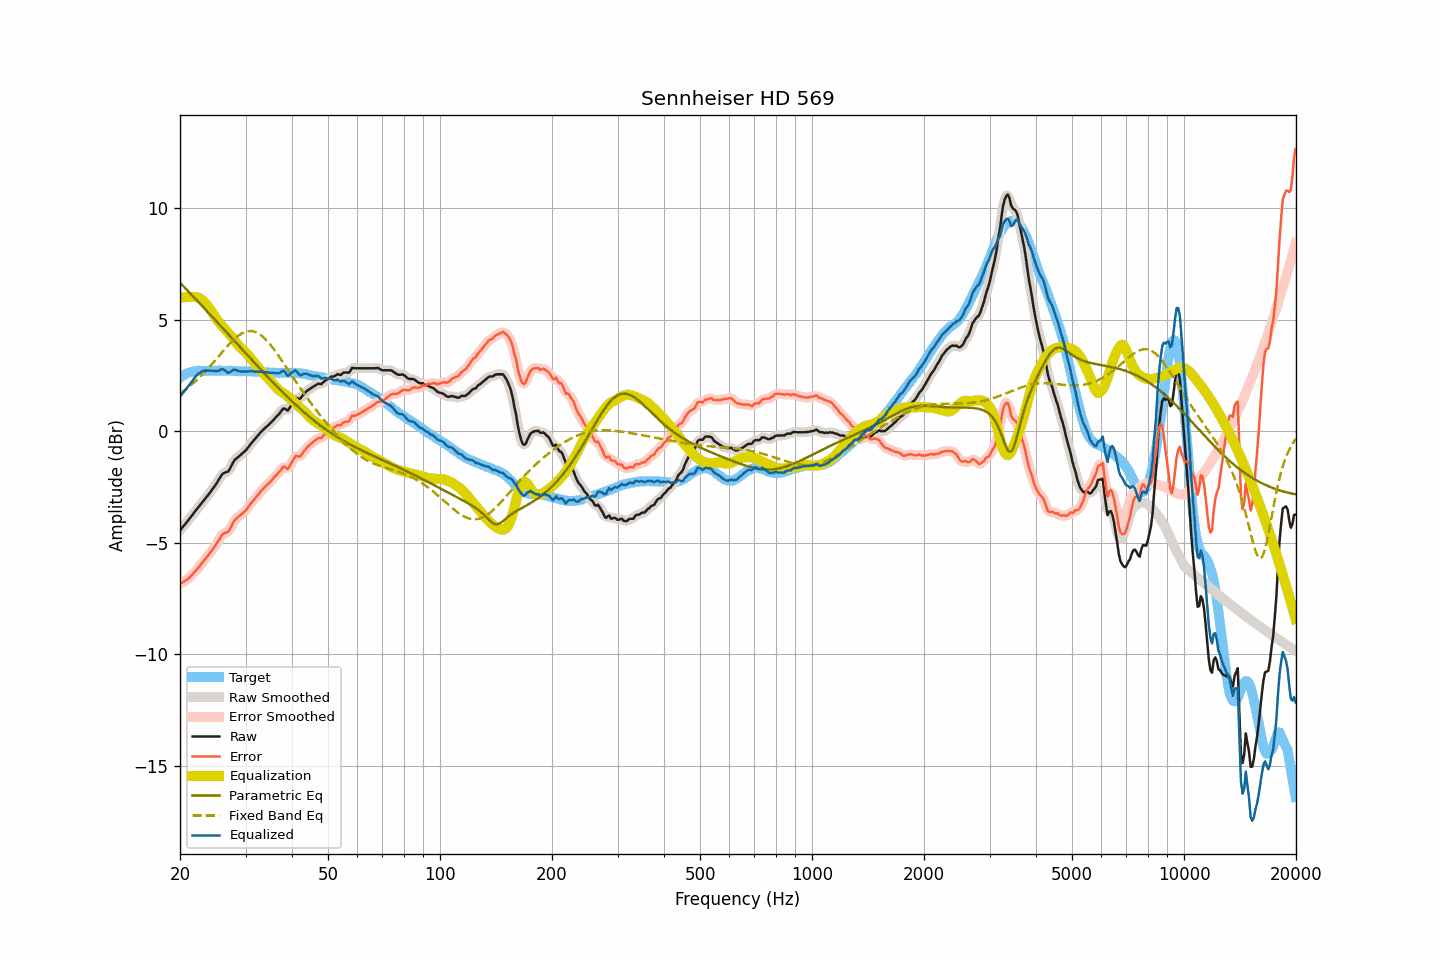

The data file committed next to this chart (first rows):
frequency, raw, smoothed, error, error_smoothed, equalization, parametric_eq, fixed_band_eq, equalized_raw, equalized_smoothed, target
20.00, -4.45, -4.45, -6.85, -6.84, 5.99, 6.65, 1.68, 1.53, 1.54, 2.40
20.20, -4.36, -4.36, -6.81, -6.81, 5.99, 6.58, 1.73, 1.63, 1.63, 2.44
20.40, -4.27, -4.28, -6.77, -6.77, 6.00, 6.51, 1.79, 1.73, 1.73, 2.49
20.61, -4.19, -4.19, -6.72, -6.72, 6.01, 6.43, 1.84, 1.81, 1.82, 2.52
20.81, -4.10, -4.10, -6.67, -6.67, 6.01, 6.36, 1.90, 1.91, 1.91, 2.57
21.02, -4.01, -4.01, -6.62, -6.62, 6.01, 6.28, 1.95, 2.00, 2.00, 2.61
21.23, -3.92, -3.92, -6.55, -6.55, 6.01, 6.21, 2.01, 2.09, 2.09, 2.63
21.44, -3.82, -3.82, -6.47, -6.48, 6.01, 6.13, 2.07, 2.19, 2.18, 2.65
21.66, -3.73, -3.73, -6.40, -6.40, 6.02, 6.06, 2.14, 2.28, 2.29, 2.67
21.87, -3.63, -3.63, -6.31, -6.32, 6.02, 5.98, 2.20, 2.39, 2.38, 2.68
22.09, -3.54, -3.54, -6.24, -6.24, 6.01, 5.90, 2.27, 2.47, 2.47, 2.70
22.31, -3.45, -3.45, -6.16, -6.16, 5.99, 5.83, 2.34, 2.54, 2.54, 2.71
22.54, -3.36, -3.36, -6.07, -6.07, 5.96, 5.75, 2.40, 2.60, 2.60, 2.71
22.76, -3.27, -3.27, -5.98, -5.98, 5.92, 5.67, 2.48, 2.65, 2.65, 2.71
22.99, -3.18, -3.18, -5.88, -5.88, 5.87, 5.60, 2.55, 2.69, 2.69, 2.70
23.22, -3.09, -3.09, -5.79, -5.79, 5.80, 5.52, 2.62, 2.71, 2.71, 2.70
23.45, -3.00, -3.00, -5.70, -5.70, 5.72, 5.44, 2.70, 2.72, 2.72, 2.70
23.69, -2.91, -2.91, -5.62, -5.61, 5.63, 5.37, 2.78, 2.72, 2.72, 2.70
23.92, -2.82, -2.82, -5.52, -5.53, 5.54, 5.29, 2.86, 2.72, 2.72, 2.70
24.16, -2.72, -2.72, -5.43, -5.44, 5.43, 5.21, 2.94, 2.71, 2.71, 2.71
24.40, -2.62, -2.62, -5.34, -5.34, 5.33, 5.13, 3.02, 2.71, 2.71, 2.72
24.65, -2.52, -2.52, -5.23, -5.24, 5.22, 5.05, 3.10, 2.70, 2.70, 2.71
24.89, -2.42, -2.42, -5.13, -5.13, 5.11, 4.98, 3.19, 2.69, 2.69, 2.71
25.14, -2.31, -2.31, -5.02, -5.02, 5.00, 4.90, 3.27, 2.69, 2.70, 2.71
25.39, -2.19, -2.19, -4.91, -4.90, 4.90, 4.82, 3.36, 2.71, 2.72, 2.72
25.65, -2.07, -2.07, -4.79, -4.78, 4.81, 4.74, 3.44, 2.74, 2.75, 2.72
25.91, -1.95, -1.97, -4.66, -4.68, 4.73, 4.66, 3.53, 2.78, 2.77, 2.71
26.16, -1.89, -1.90, -4.60, -4.60, 4.66, 4.58, 3.61, 2.77, 2.76, 2.71
26.43, -1.86, -1.86, -4.57, -4.57, 4.58, 4.51, 3.69, 2.72, 2.72, 2.70
26.69, -1.83, -1.84, -4.53, -4.54, 4.50, 4.43, 3.77, 2.67, 2.66, 2.70
26.96, -1.80, -1.78, -4.51, -4.49, 4.41, 4.35, 3.85, 2.61, 2.63, 2.71
27.23, -1.69, -1.69, -4.40, -4.40, 4.33, 4.27, 3.93, 2.64, 2.64, 2.71
27.50, -1.55, -1.55, -4.26, -4.26, 4.24, 4.19, 4.00, 2.69, 2.69, 2.71
27.77, -1.41, -1.42, -4.11, -4.12, 4.15, 4.11, 4.07, 2.74, 2.73, 2.70
28.05, -1.29, -1.31, -3.99, -4.00, 4.06, 4.03, 4.14, 2.76, 2.75, 2.70
28.33, -1.23, -1.23, -3.92, -3.92, 3.96, 3.95, 4.20, 2.73, 2.74, 2.68
28.62, -1.17, -1.17, -3.86, -3.85, 3.87, 3.88, 4.26, 2.70, 2.71, 2.68
28.90, -1.11, -1.11, -3.80, -3.80, 3.79, 3.80, 4.31, 2.68, 2.68, 2.69
29.19, -1.05, -1.05, -3.73, -3.74, 3.72, 3.72, 4.36, 2.67, 2.68, 2.68
29.48, -0.98, -0.99, -3.68, -3.68, 3.66, 3.64, 4.40, 2.68, 2.67, 2.70
29.78, -0.92, -0.92, -3.61, -3.61, 3.59, 3.56, 4.44, 2.67, 2.67, 2.69
30.08, -0.85, -0.85, -3.55, -3.54, 3.52, 3.48, 4.46, 2.67, 2.67, 2.69
30.38, -0.76, -0.76, -3.45, -3.45, 3.44, 3.40, 4.48, 2.68, 2.68, 2.68
30.68, -0.67, -0.67, -3.35, -3.35, 3.36, 3.32, 4.49, 2.68, 2.68, 2.68
30.99, -0.57, -0.58, -3.25, -3.26, 3.27, 3.25, 4.49, 2.69, 2.69, 2.68
31.30, -0.49, -0.49, -3.17, -3.17, 3.17, 3.17, 4.48, 2.68, 2.68, 2.68
31.61, -0.40, -0.40, -3.08, -3.08, 3.08, 3.09, 4.47, 2.68, 2.68, 2.67
31.93, -0.32, -0.32, -2.99, -2.99, 2.99, 3.01, 4.44, 2.66, 2.67, 2.67
32.24, -0.23, -0.23, -2.89, -2.90, 2.90, 2.94, 4.41, 2.67, 2.67, 2.66
32.57, -0.15, -0.15, -2.82, -2.81, 2.81, 2.86, 4.37, 2.66, 2.66, 2.67
32.89, -0.06, -0.07, -2.73, -2.73, 2.73, 2.78, 4.32, 2.67, 2.66, 2.66
33.22, 0.01, 0.01, -2.64, -2.64, 2.65, 2.70, 4.27, 2.66, 2.66, 2.65
33.55, 0.08, 0.08, -2.57, -2.57, 2.57, 2.63, 4.21, 2.65, 2.65, 2.65
33.89, 0.15, 0.15, -2.49, -2.50, 2.50, 2.55, 4.13, 2.65, 2.64, 2.64
34.23, 0.21, 0.21, -2.43, -2.43, 2.42, 2.48, 4.06, 2.63, 2.63, 2.64
34.57, 0.28, 0.27, -2.35, -2.36, 2.35, 2.40, 3.98, 2.63, 2.63, 2.63
34.92, 0.34, 0.34, -2.29, -2.29, 2.28, 2.32, 3.90, 2.62, 2.62, 2.63
35.27, 0.42, 0.42, -2.21, -2.20, 2.20, 2.25, 3.80, 2.62, 2.62, 2.62
35.62, 0.50, 0.50, -2.12, -2.12, 2.12, 2.17, 3.71, 2.62, 2.62, 2.62
35.97, 0.58, 0.57, -2.04, -2.04, 2.03, 2.10, 3.61, 2.61, 2.61, 2.62
... 635 more rows
